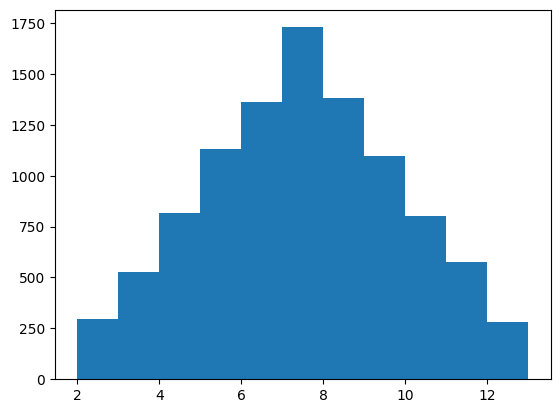

Write the Python code that produced this figure. (Note: this script raises an exception after producing the figure.)
# -*- coding:utf-8 -*-
__author__ = 'gjw'
__time__ = '2018/1/15 0015 上午 11:31'

# 模拟掷骰子
# 模拟掷两个骰子
# 可视化投掷两个骰子的结果
# 直方图可视化结果
import random
import matplotlib.pyplot as plt

# 解决中文显示问题
plt.rcParams['font.sans-serif'] = ['SimHei']
plt.rcParams['axes.unicode_minus'] = False


def roll_dice():
    """
    模拟掷骰子
    :return:
    """
    roll = random.randint(1, 6)
    return roll


def main():
    """
    主函数
    :return:
    """
    total_times = 10000

    # 记录骰子的结果
    roll_list = []

    for i in range(total_times):
        roll1 = roll_dice()
        roll2 = roll_dice()

        roll_list.append(roll1+roll2)

    # 数据可视化

    plt.hist(roll_list, bins=range(2, 14), normed=1, edgecolor="black", linewidth=1)
    plt.title("骰子点数统计")
    plt.xlabel("点数")
    plt.ylabel("概率")
    plt.show()


if __name__ == '__main__':
    main()
